Photos from the image-classification dataset "p3cls" in the GitHub repository dage13024-bit/playjigsaw-part3. Its 15 classes are: airplane, backpack, bicycle, car, cat, chair, cup, desktop, dog, elephant, nailong, penguin, suitcase, tafei, umbrella.

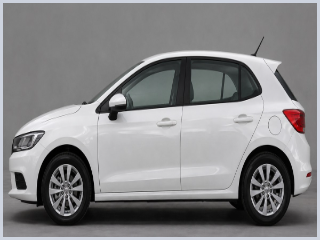
Label: car

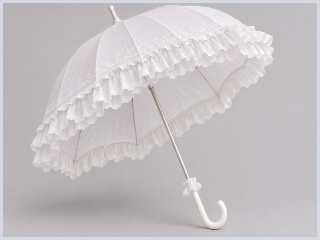
Label: umbrella

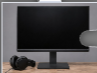
Label: desktop

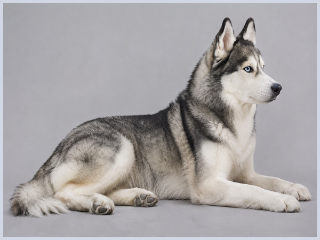
Label: dog

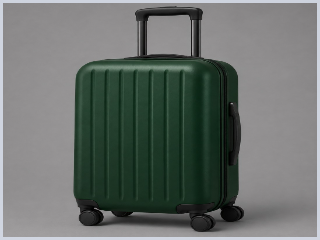
Label: suitcase

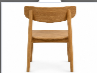
Label: chair
